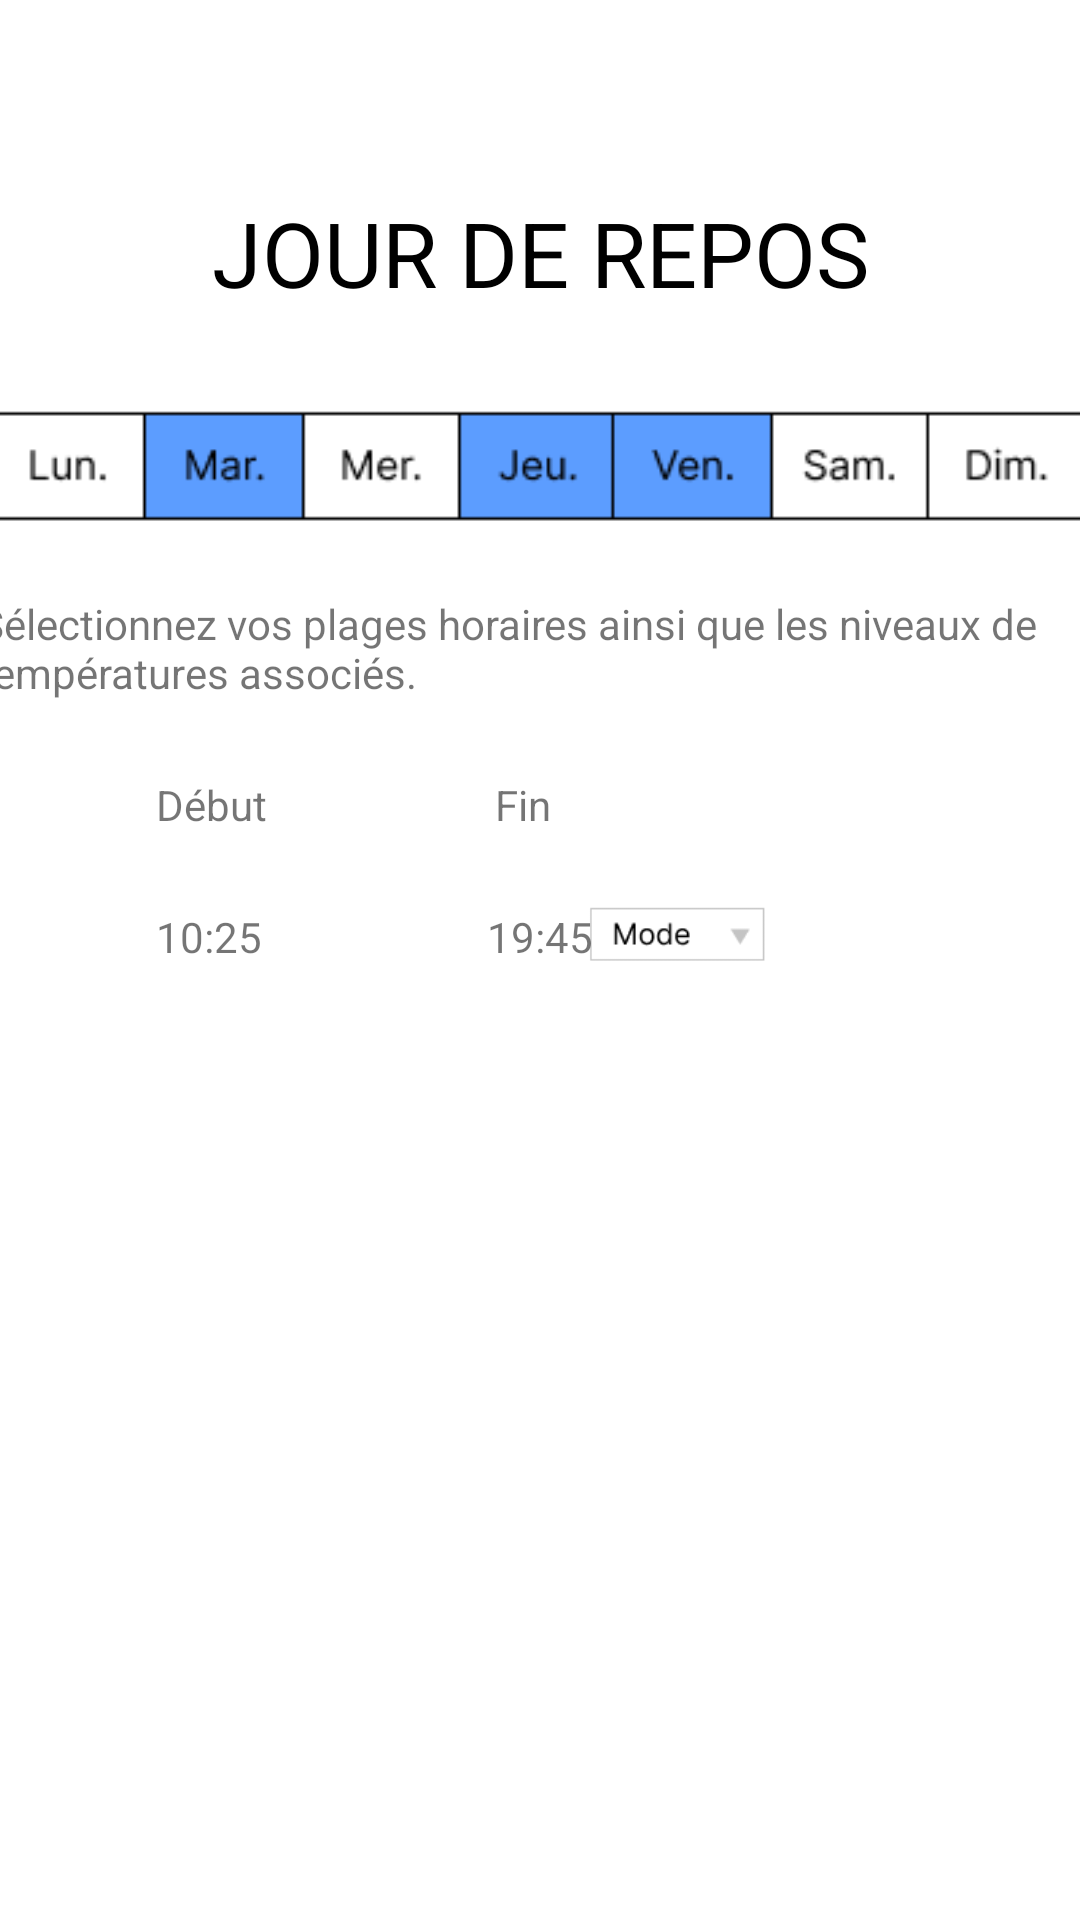

This screen was rendered from an Android layout file. Write that file and the resources it references.
<!-- AndroidManifest.xml: application theme Theme.Thermostat -->
<!-- res/layout/j_r_mode_parameters_fragment.xml -->
<?xml version="1.0" encoding="utf-8"?>
<androidx.constraintlayout.widget.ConstraintLayout xmlns:android="http://schemas.android.com/apk/res/android"
    xmlns:app="http://schemas.android.com/apk/res-auto"
    xmlns:tools="http://schemas.android.com/tools"
    android:id="@+id/frameLayout8"
    android:layout_width="match_parent"
    android:layout_height="match_parent"
    tools:context=".ui.deepth3.JRModeParametersFragment" >

    <ImageView
        android:id="@+id/imageView19"
        android:layout_width="84dp"
        android:layout_height="20dp"
        android:layout_marginStart="25dp"
        android:layout_marginLeft="25dp"
        android:layout_marginTop="24dp"
        android:layout_marginEnd="92dp"
        android:layout_marginRight="92dp"
        android:src="@drawable/mode"
        app:layout_constraintEnd_toEndOf="parent"
        app:layout_constraintHorizontal_bias="1.0"
        app:layout_constraintStart_toEndOf="@+id/textView36"
        app:layout_constraintTop_toBottomOf="@+id/textView37" />

    <TextView
        android:id="@+id/textView35"
        android:layout_width="wrap_content"
        android:layout_height="wrap_content"
        android:layout_marginStart="52dp"
        android:layout_marginLeft="52dp"
        android:layout_marginTop="25dp"
        android:text="Début"
        app:layout_constraintStart_toStartOf="parent"
        app:layout_constraintTop_toBottomOf="@+id/textView30" />

    <ImageView
        android:id="@+id/imageView20"
        android:layout_width="20dp"
        android:layout_height="20dp"
        android:layout_marginStart="16dp"
        android:layout_marginLeft="16dp"
        android:layout_marginTop="25dp"
        android:src="@drawable/plus"
        app:layout_constraintStart_toStartOf="parent"
        app:layout_constraintTop_toBottomOf="@+id/textView35" />

    <TextView
        android:id="@+id/textView36"
        android:layout_width="wrap_content"
        android:layout_height="wrap_content"
        android:layout_marginStart="75dp"
        android:layout_marginLeft="75dp"
        android:layout_marginTop="25dp"
        android:text="19:45"
        app:layout_constraintStart_toEndOf="@+id/textView38"
        app:layout_constraintTop_toBottomOf="@+id/textView37" />

    <TextView
        android:id="@+id/textView37"
        android:layout_width="wrap_content"
        android:layout_height="wrap_content"
        android:layout_marginStart="76dp"
        android:layout_marginLeft="76dp"
        android:layout_marginTop="25dp"
        android:text="Fin"
        app:layout_constraintStart_toEndOf="@+id/textView35"
        app:layout_constraintTop_toBottomOf="@+id/textView30" />

    <TextView
        android:id="@+id/textView38"
        android:layout_width="wrap_content"
        android:layout_height="wrap_content"
        android:layout_marginStart="16dp"
        android:layout_marginLeft="16dp"
        android:layout_marginTop="25dp"
        android:text="10:25"
        app:layout_constraintStart_toEndOf="@+id/imageView20"
        app:layout_constraintTop_toBottomOf="@+id/textView35" />

    <TextView
        android:id="@+id/textView30"
        android:layout_width="375dp"
        android:layout_height="wrap_content"
        android:layout_marginTop="16dp"
        android:text="Sélectionnez vos plages horaires ainsi que les niveaux de températures associés."
        app:layout_constraintEnd_toEndOf="parent"
        app:layout_constraintStart_toStartOf="parent"
        app:layout_constraintTop_toBottomOf="@+id/imageView11" />

    <TextView
        android:id="@+id/textView29"
        android:layout_width="wrap_content"
        android:layout_height="wrap_content"
        android:layout_marginTop="64dp"
        android:text="JOUR DE REPOS"
        android:textColor="#000000"
        android:textSize="30sp"
        app:layout_constraintBottom_toTopOf="@+id/button2"
        app:layout_constraintEnd_toEndOf="parent"
        app:layout_constraintStart_toStartOf="parent"
        app:layout_constraintTop_toTopOf="parent" />

    <ImageView
        android:id="@+id/imageView11"
        android:layout_width="375dp"
        android:layout_height="wrap_content"
        android:layout_marginTop="25dp"
        android:src="@drawable/bandeau2"
        app:layout_constraintEnd_toEndOf="parent"
        app:layout_constraintStart_toStartOf="parent"
        app:layout_constraintTop_toBottomOf="@+id/textView29" />
</androidx.constraintlayout.widget.ConstraintLayout>
<!-- resources referenced by this layout -->
<resources>
  <!-- drawable bandeau2: png bitmap (drawable, 2690 bytes) -->
  <!-- drawable mode: png bitmap (drawable, 1113 bytes) -->
  <style name="Theme.Thermostat" parent="Theme.MaterialComponents.DayNight.DarkActionBar">
          
          <item name="colorPrimary">@color/purple_500</item>
          <item name="colorPrimaryVariant">@color/purple_700</item>
          <item name="colorOnPrimary">@color/white</item>
          
          <item name="colorSecondary">@color/teal_200</item>
          <item name="colorSecondaryVariant">@color/teal_700</item>
          <item name="colorOnSecondary">@color/black</item>
          
          <item name="android:statusBarColor" tools:targetApi="l">?attr/colorPrimaryVariant</item>
          
      </style>
  <!-- not gathered from this repository: default colours our renderer supplied (Android Studio template values) -->
  <color name="purple_500">#FF6200EE</color>
  <color name="purple_700">#FF3700B3</color>
  <color name="teal_200">#FF03DAC5</color>
  <color name="teal_700">#FF018786</color>
  <color name="black">#FF000000</color>
  <color name="white">#FFFFFFFF</color>
</resources>
